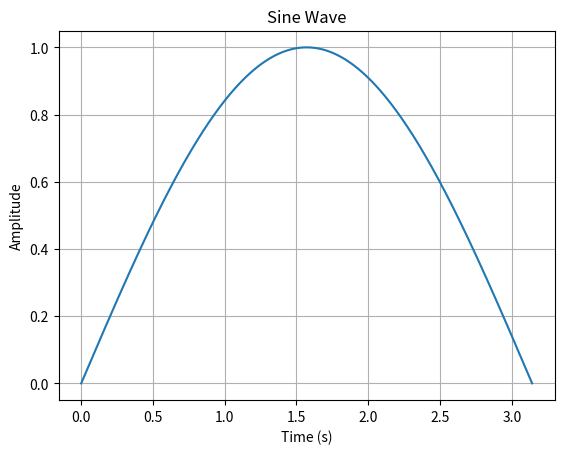

Reproduce this figure in Python.
import numpy as np
import matplotlib.pyplot as plt

x = np.linspace(0, np.pi, 1001)
y = np.sin(x)

# Energy of the signal
energy = np.sum(y**2) * (x[1] - x[0])

# Power of the signal
power = energy / (x[-1] - x[0])

# results
print(f'Energy of the signal: {energy:.2f}')
print(f'Power of the signal: {power:.2f}')

# visualization
plt.plot(x, y)
plt.title('Sine Wave')
plt.xlabel('Time (s)')
plt.ylabel('Amplitude')
plt.grid()
plt.show()


# for discrete signals
x_n = np.arange(0, 1001)
y_n = np.sin(x_n)

# Energy of the discrete signal
energy_discrete = np.sum(y_n**2) * (x_n[1] - x_n[0])

# Power of the discrete signal
power_discrete = energy_discrete / len(x_n)

# results
print(f'Energy of the discrete signal: {energy_discrete:.2f}')
print(f'Power of the discrete signal: {power_discrete:.2f}')
